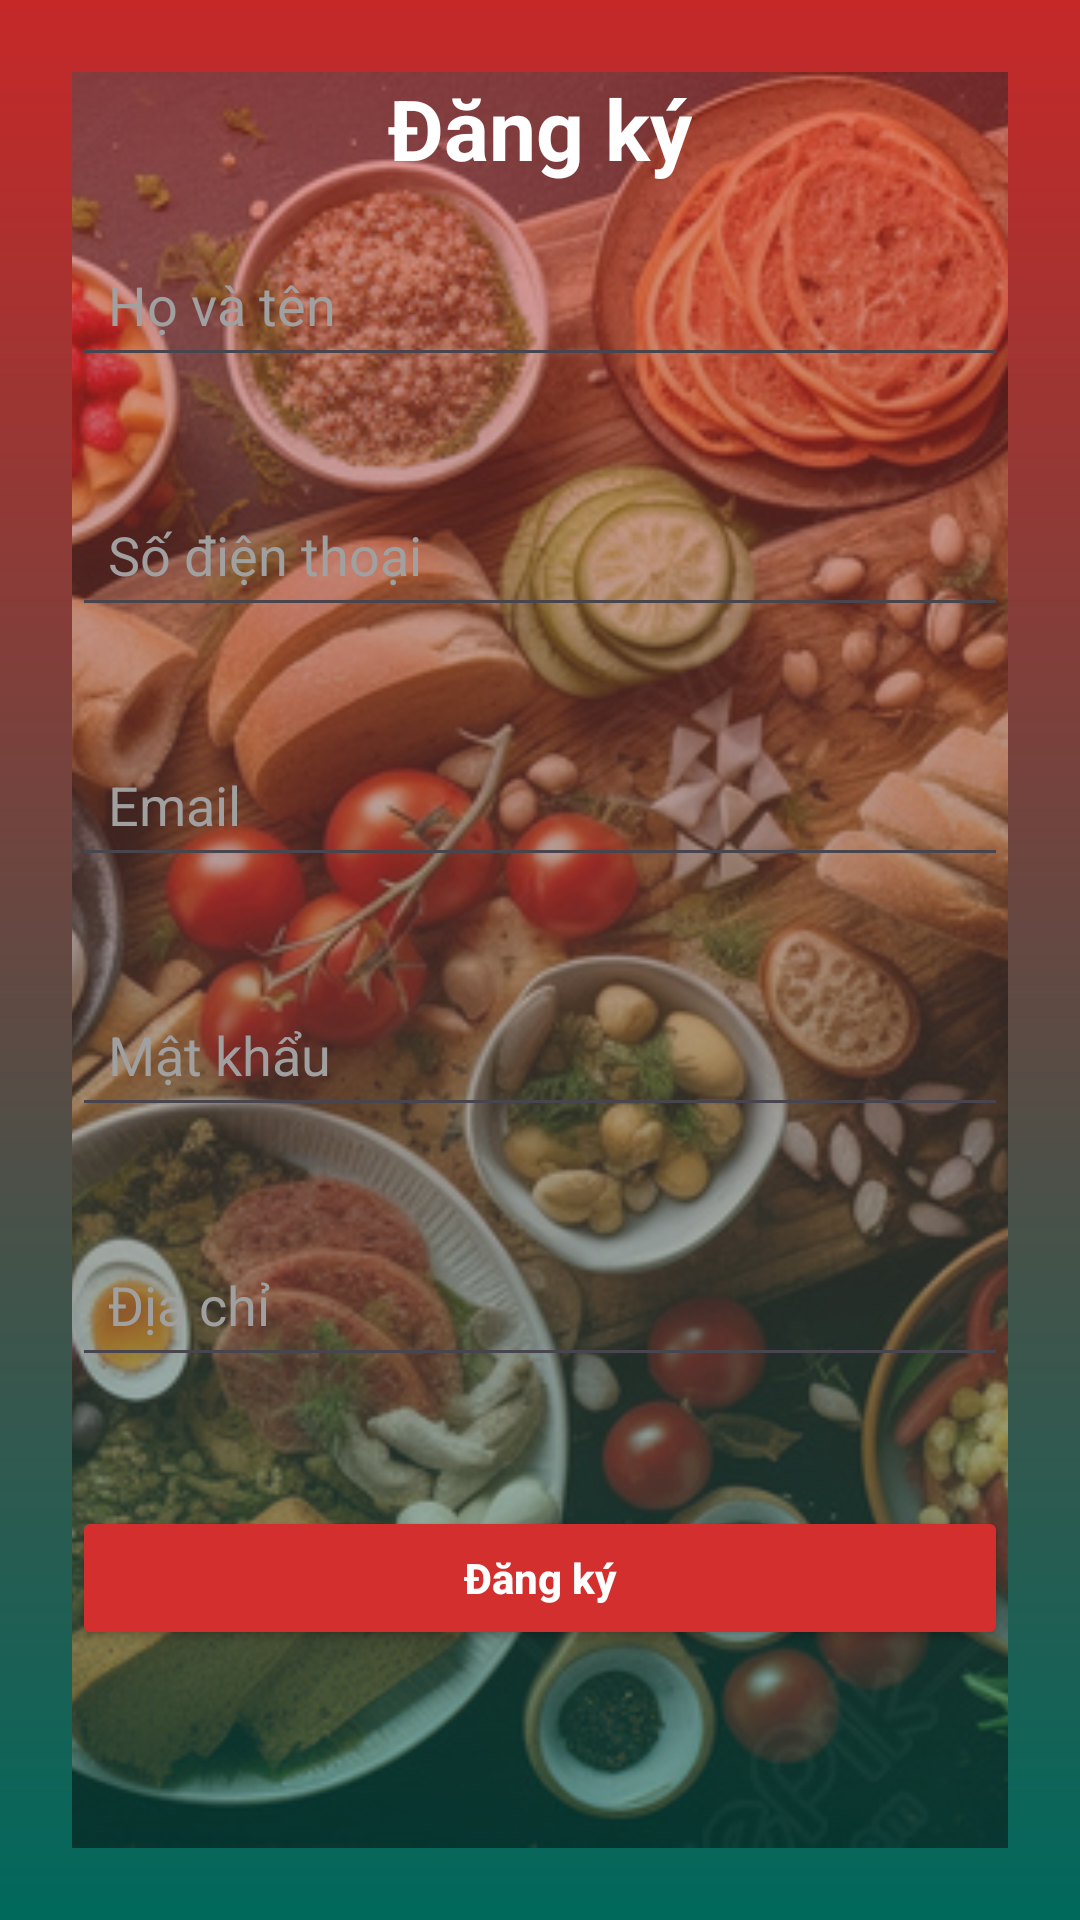

Produce the Android XML layout that renders to this screen, including the resource entries it uses.
<!-- AndroidManifest.xml: application theme Theme.ProjectDatMonAn -->
<!-- res/layout/activity_register.xml -->
<androidx.constraintlayout.widget.ConstraintLayout xmlns:android="http://schemas.android.com/apk/res/android"
    xmlns:app="http://schemas.android.com/apk/res-auto"
    xmlns:tools="http://schemas.android.com/tools"
    android:layout_width="match_parent"
    android:layout_height="match_parent"
    android:background="@drawable/gradient_background"
    android:padding="24dp"
    tools:context=".RegisterActivity">

    
    <ImageView
        android:id="@+id/backgroundImage"
        android:layout_width="0dp"
        android:layout_height="0dp"
        android:src="@drawable/hi"
        android:scaleType="centerCrop"
        android:alpha="0.5"
        android:background="@drawable/rounded_corners"
        app:layout_constraintStart_toStartOf="parent"
        app:layout_constraintEnd_toEndOf="parent"
        app:layout_constraintTop_toTopOf="parent"
        app:layout_constraintBottom_toBottomOf="parent" />

    
    <TextView
        android:id="@+id/registerTitle"
        android:layout_width="wrap_content"
        android:layout_height="wrap_content"
        android:text="Đăng ký"
        android:textSize="28sp"
        android:textStyle="bold"
        android:textColor="#FFFFFF"
        android:layout_marginBottom="24dp"
        app:layout_constraintTop_toTopOf="parent"
        app:layout_constraintStart_toStartOf="parent"
        app:layout_constraintEnd_toEndOf="parent" />

    
    <EditText
        android:id="@+id/fullNameEditText"
        android:layout_width="0dp"
        android:layout_height="wrap_content"
        android:hint="Họ và tên"
        android:padding="12dp"
        android:maxLength="20"
        android:textColor="@android:color/white"
        android:textColorHint="#A0A0A0"
        android:inputType="textPersonName"
        app:layout_constraintTop_toBottomOf="@id/registerTitle"
        app:layout_constraintStart_toStartOf="parent"
        app:layout_constraintEnd_toEndOf="parent"
        android:layout_marginTop="16dp"/>

    <TextView
        android:id="@+id/fullNameErrorText"
        android:layout_width="0dp"
        android:layout_height="wrap_content"
        android:text=""
        android:textColor="#FF0000"
    app:layout_constraintTop_toBottomOf="@id/fullNameEditText"
    app:layout_constraintStart_toStartOf="parent"
    app:layout_constraintEnd_toEndOf="parent"
    android:layout_marginTop="4dp"/>

    
    <EditText
        android:id="@+id/phoneEditText"
        android:layout_width="0dp"
        android:layout_height="wrap_content"
        android:hint="Số điện thoại"
        android:maxLength="10"
        android:padding="12dp"
        android:textColor="@android:color/white"
        android:textColorHint="#A0A0A0"
        android:inputType="phone"
        app:layout_constraintTop_toBottomOf="@id/fullNameErrorText"
        app:layout_constraintStart_toStartOf="parent"
        app:layout_constraintEnd_toEndOf="parent"
        android:layout_marginTop="12dp"/>

    <TextView
        android:id="@+id/phoneErrorText"
        android:layout_width="0dp"
        android:layout_height="wrap_content"
        android:text=""
        android:textColor="#FF0000"
    app:layout_constraintTop_toBottomOf="@id/phoneEditText"
    app:layout_constraintStart_toStartOf="parent"
    app:layout_constraintEnd_toEndOf="parent"
    android:layout_marginTop="4dp"/>

    
    <EditText
        android:id="@+id/emailEditText"
        android:layout_width="0dp"
        android:layout_height="wrap_content"
        android:hint="Email"
        android:maxLength="40"
        android:padding="12dp"
        android:textColor="@android:color/white"
        android:textColorHint="#A0A0A0"
        android:inputType="textEmailAddress"
        app:layout_constraintTop_toBottomOf="@id/phoneErrorText"
        app:layout_constraintStart_toStartOf="parent"
        app:layout_constraintEnd_toEndOf="parent"
        android:layout_marginTop="12dp"/>

    <TextView
        android:id="@+id/emailErrorText"
        android:layout_width="0dp"
        android:layout_height="wrap_content"
        android:text=""
        android:textColor="#FF0000"
    app:layout_constraintTop_toBottomOf="@id/emailEditText"
    app:layout_constraintStart_toStartOf="parent"
    app:layout_constraintEnd_toEndOf="parent"
    android:layout_marginTop="4dp"/>

    
    <EditText
        android:id="@+id/passwordEditText"
        android:layout_width="0dp"
        android:layout_height="wrap_content"
        android:hint="Mật khẩu"
        android:padding="12dp"
        android:textColor="@android:color/white"
        android:textColorHint="#A0A0A0"
        android:inputType="textPassword"
        app:layout_constraintTop_toBottomOf="@id/emailErrorText"
        app:layout_constraintStart_toStartOf="parent"
        app:layout_constraintEnd_toEndOf="parent"
        android:layout_marginTop="12dp"/>

    <TextView
        android:id="@+id/passwordErrorText"
        android:layout_width="0dp"
        android:layout_height="wrap_content"
        android:text=""
        android:textColor="#FF0000"
    app:layout_constraintTop_toBottomOf="@id/passwordEditText"
    app:layout_constraintStart_toStartOf="parent"
    app:layout_constraintEnd_toEndOf="parent"
    android:layout_marginTop="4dp"/>

    
    <EditText
        android:id="@+id/addressEditText"
        android:layout_width="0dp"
        android:layout_height="wrap_content"
        android:maxLength="100"
        android:hint="Địa chỉ"
        android:padding="12dp"
        android:textColor="@android:color/white"
        android:textColorHint="#A0A0A0"
        android:inputType="textPostalAddress"
        app:layout_constraintTop_toBottomOf="@id/passwordErrorText"
        app:layout_constraintStart_toStartOf="parent"
        app:layout_constraintEnd_toEndOf="parent"
        android:layout_marginTop="12dp"/>

    <TextView
        android:id="@+id/addressErrorText"
        android:layout_width="0dp"
        android:layout_height="wrap_content"
        android:text=""
        android:textColor="#FF0000"
    app:layout_constraintTop_toBottomOf="@id/addressEditText"
    app:layout_constraintStart_toStartOf="parent"
    app:layout_constraintEnd_toEndOf="parent"
    android:layout_marginTop="4dp"/>

    
    <Button
        android:id="@+id/registerButton"
        android:layout_width="0dp"
        android:layout_height="wrap_content"
        android:text="Đăng ký"
        android:textStyle="bold"
        android:textColor="#FFFFFF"
        android:backgroundTint="#D32F2F"
        android:elevation="4dp"
        android:padding="14dp"
        android:textAllCaps="false"
        app:layout_constraintTop_toBottomOf="@id/addressErrorText"
        app:layout_constraintStart_toStartOf="parent"
        app:layout_constraintEnd_toEndOf="parent"
        android:layout_marginTop="20dp"/>
</androidx.constraintlayout.widget.ConstraintLayout>
<!-- resources referenced by this layout -->
<resources>
  <!-- drawable gradient_background (drawable) -->
  <layer-list xmlns:android="http://schemas.android.com/apk/res/android">
      <item>
          <shape>
              <gradient
                  android:angle="90"
                  android:startColor="#00695C"
                  android:endColor="#C62828"
                  android:type="linear"/>
          </shape>
      </item>
  </layer-list>
  <!-- drawable hi: jpg bitmap (drawable, 307857 bytes) -->
  <!-- drawable rounded_corners (drawable) -->
  <?xml version="1.0" encoding="utf-8"?>
  <shape xmlns:android="http://schemas.android.com/apk/res/android"
      android:shape="rectangle">
      <corners android:radius="16dp"/> 
  </shape>
  <style name="Theme.ProjectDatMonAn" parent="Base.Theme.ProjectDatMonAn" />
  <style name="Base.Theme.ProjectDatMonAn" parent="Theme.Material3.DayNight.NoActionBar">
          
          
      </style>
</resources>
